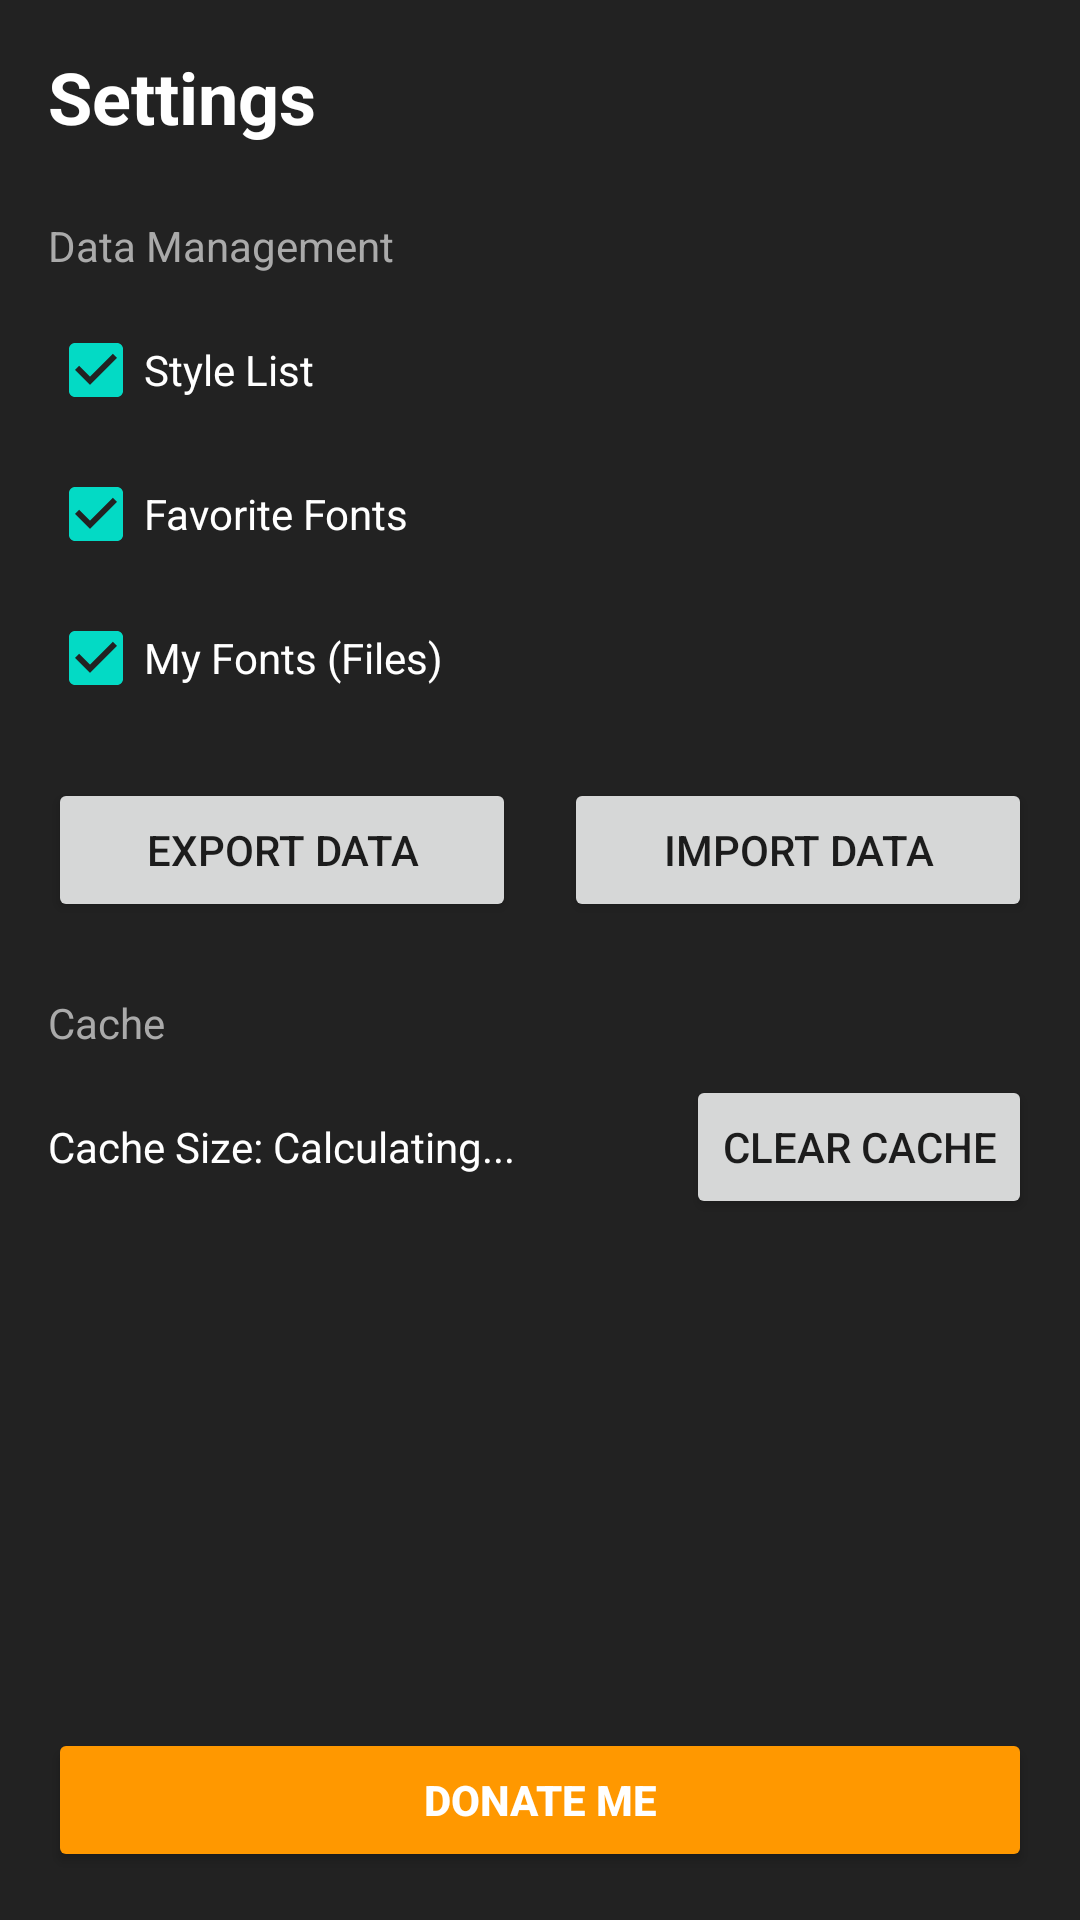

This screen was rendered from an Android layout file. Write that file and the resources it references.
<!-- AndroidManifest.xml: application theme Theme.AstralTyper -->
<!-- res/layout/activity_settings.xml -->
<?xml version="1.0" encoding="utf-8"?>
<LinearLayout xmlns:android="http://schemas.android.com/apk/res/android"
    android:layout_width="match_parent"
    android:layout_height="match_parent"
    android:orientation="vertical"
    android:background="#222222"
    android:padding="16dp">

    <TextView
        android:layout_width="wrap_content"
        android:layout_height="wrap_content"
        android:text="Settings"
        android:textColor="@android:color/white"
        android:textSize="24sp"
        android:textStyle="bold"
        android:layout_marginBottom="24dp"/>

    
    <TextView
        android:layout_width="wrap_content"
        android:layout_height="wrap_content"
        android:text="Data Management"
        android:textColor="#AAAAAA"
        android:textSize="14sp"
        android:layout_marginBottom="8dp"/>

    <CheckBox
        android:id="@+id/cbStyle"
        android:layout_width="wrap_content"
        android:layout_height="wrap_content"
        android:text="Style List"
        android:textColor="@android:color/white"
        android:checked="true"/>

    <CheckBox
        android:id="@+id/cbFavorite"
        android:layout_width="wrap_content"
        android:layout_height="wrap_content"
        android:text="Favorite Fonts"
        android:textColor="@android:color/white"
        android:checked="true"/>

    <CheckBox
        android:id="@+id/cbMyFont"
        android:layout_width="wrap_content"
        android:layout_height="wrap_content"
        android:text="My Fonts (Files)"
        android:textColor="@android:color/white"
        android:checked="true"/>

    <LinearLayout
        android:layout_width="match_parent"
        android:layout_height="wrap_content"
        android:orientation="horizontal"
        android:layout_marginTop="16dp"
        android:layout_marginBottom="24dp">

        <Button
            android:id="@+id/btnExport"
            android:layout_width="0dp"
            android:layout_height="wrap_content"
            android:layout_weight="1"
            android:text="Export Data"
            android:layout_marginEnd="8dp"/>

        <Button
            android:id="@+id/btnImport"
            android:layout_width="0dp"
            android:layout_height="wrap_content"
            android:layout_weight="1"
            android:text="Import Data"
            android:layout_marginStart="8dp"/>
    </LinearLayout>

    
    <TextView
        android:layout_width="wrap_content"
        android:layout_height="wrap_content"
        android:text="Cache"
        android:textColor="#AAAAAA"
        android:textSize="14sp"
        android:layout_marginBottom="8dp"/>

    <LinearLayout
        android:layout_width="match_parent"
        android:layout_height="wrap_content"
        android:orientation="horizontal"
        android:gravity="center_vertical"
        android:layout_marginBottom="24dp">

        <TextView
            android:id="@+id/tvCacheSize"
            android:layout_width="0dp"
            android:layout_height="wrap_content"
            android:layout_weight="1"
            android:text="Cache Size: Calculating..."
            android:textColor="@android:color/white"/>

        <Button
            android:id="@+id/btnClearCache"
            android:layout_width="wrap_content"
            android:layout_height="wrap_content"
            android:text="Clear Cache"/>
    </LinearLayout>

    
    <View
        android:layout_width="match_parent"
        android:layout_height="0dp"
        android:layout_weight="1"/>

    <Button
        android:id="@+id/btnDonate"
        android:layout_width="match_parent"
        android:layout_height="wrap_content"
        android:text="Donate Me"
        android:backgroundTint="#FF9800"
        android:textColor="@android:color/white"
        android:textStyle="bold"/>

</LinearLayout>
<!-- resources referenced by this layout -->
<resources>
  <style name="Theme.AstralTyper" parent="Theme.MaterialComponents.DayNight.NoActionBar">
          
          <item name="colorPrimary">@color/purple_500</item>
          <item name="colorPrimaryVariant">@color/purple_700</item>
          <item name="colorOnPrimary">@color/white</item>
          
          <item name="colorSecondary">@color/teal_200</item>
          <item name="colorSecondaryVariant">@color/teal_700</item>
          <item name="colorOnSecondary">@color/black</item>
          
          <item name="android:statusBarColor">@color/background_dark</item>
          
          <item name="android:windowBackground">@color/background_dark</item>
      </style>
  <color name="purple_500">#FF6200EE</color>
  <color name="purple_700">#FF3700B3</color>
  <color name="white">#FFFFFFFF</color>
  <color name="teal_200">#FF03DAC5</color>
  <color name="teal_700">#FF018786</color>
  <color name="black">#FF000000</color>
  <color name="background_dark">#121212</color>
</resources>
